The GitHub repository Shourya24536/Car-Checkro contains a labelled image folder "dataset" with 3 categories: major dent, minor dent, no dent. Examples follow, each with its label.

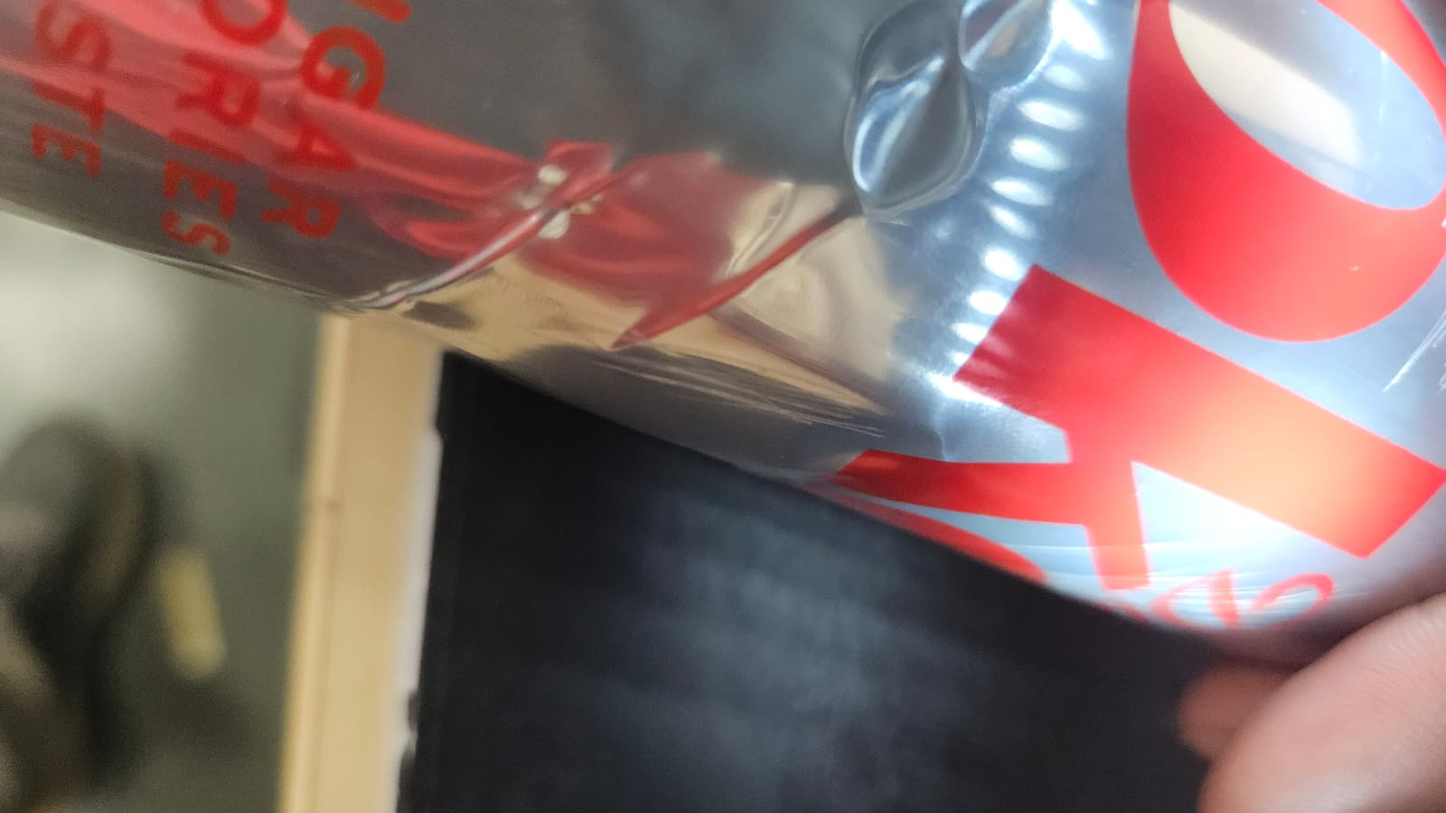
Label: minor dent

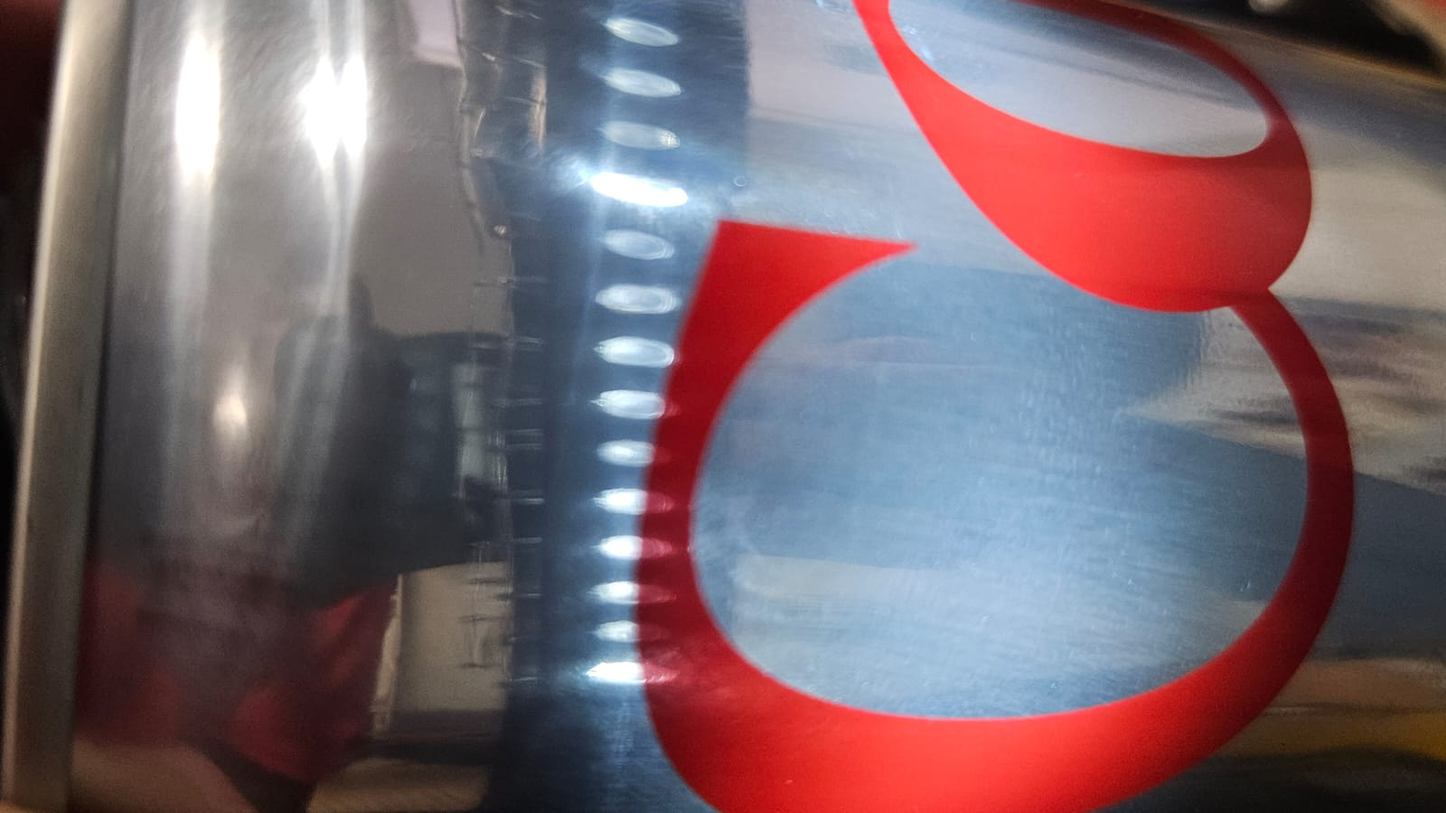
Label: no dent

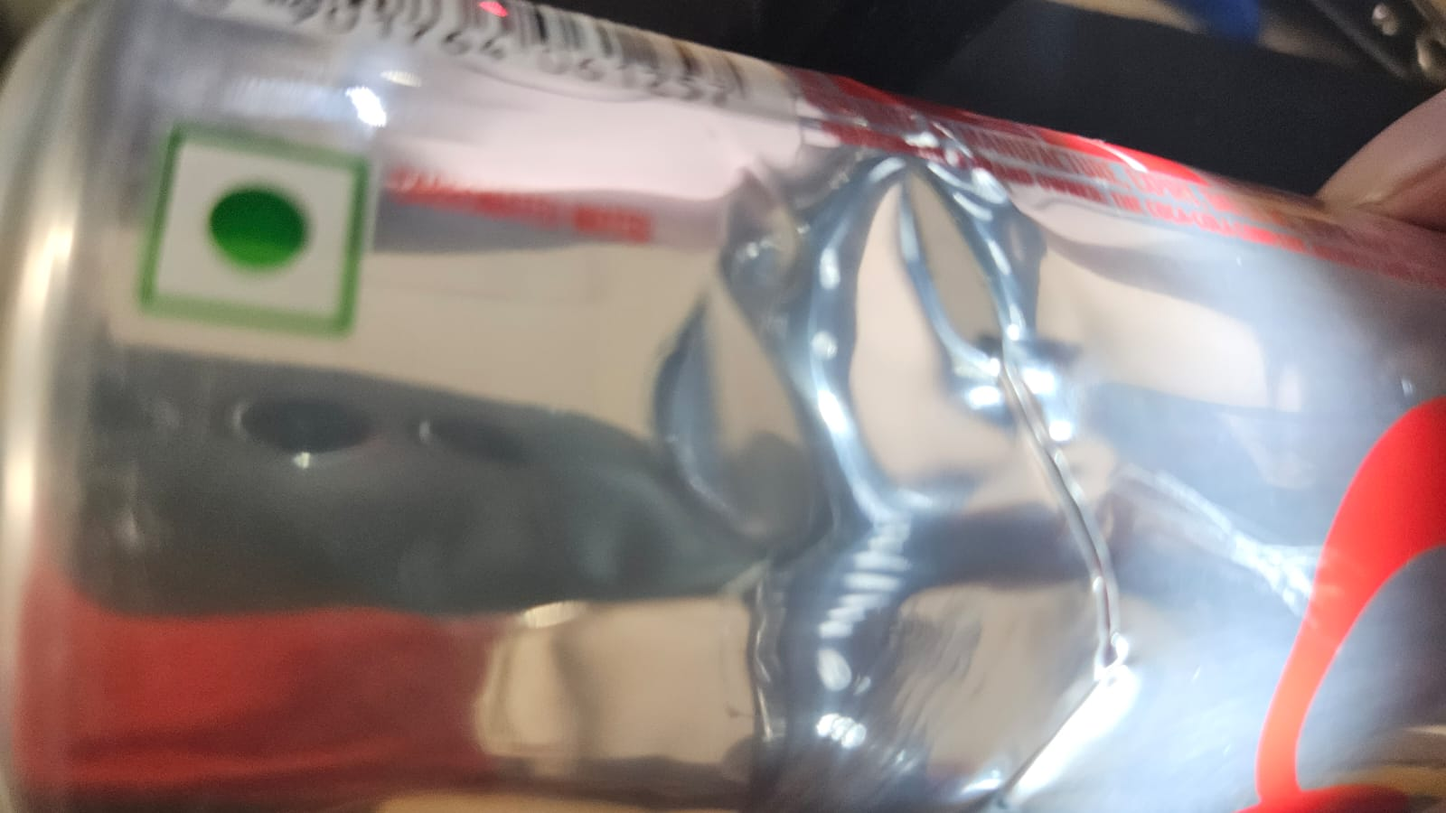
Label: minor dent

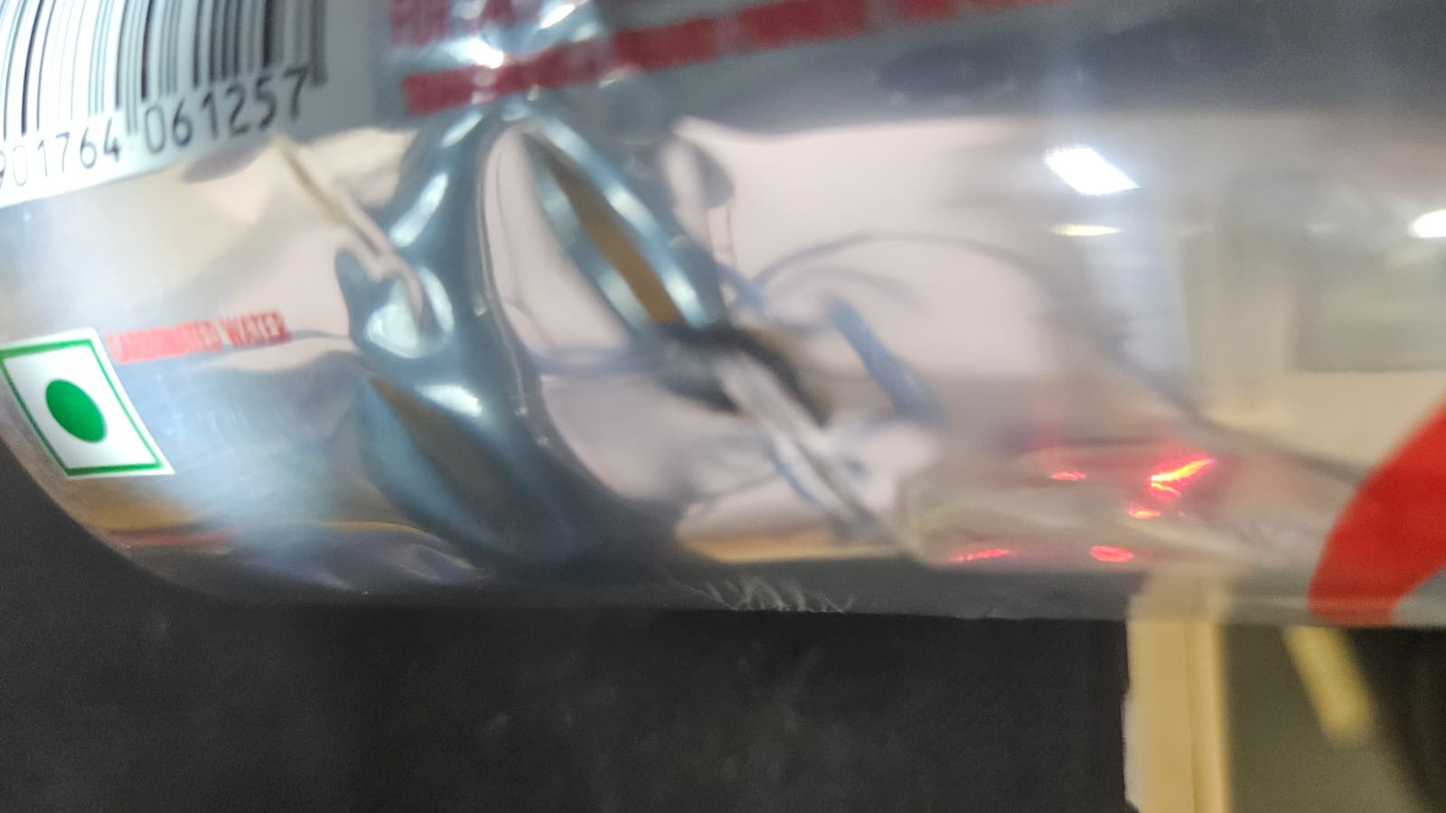
Label: minor dent

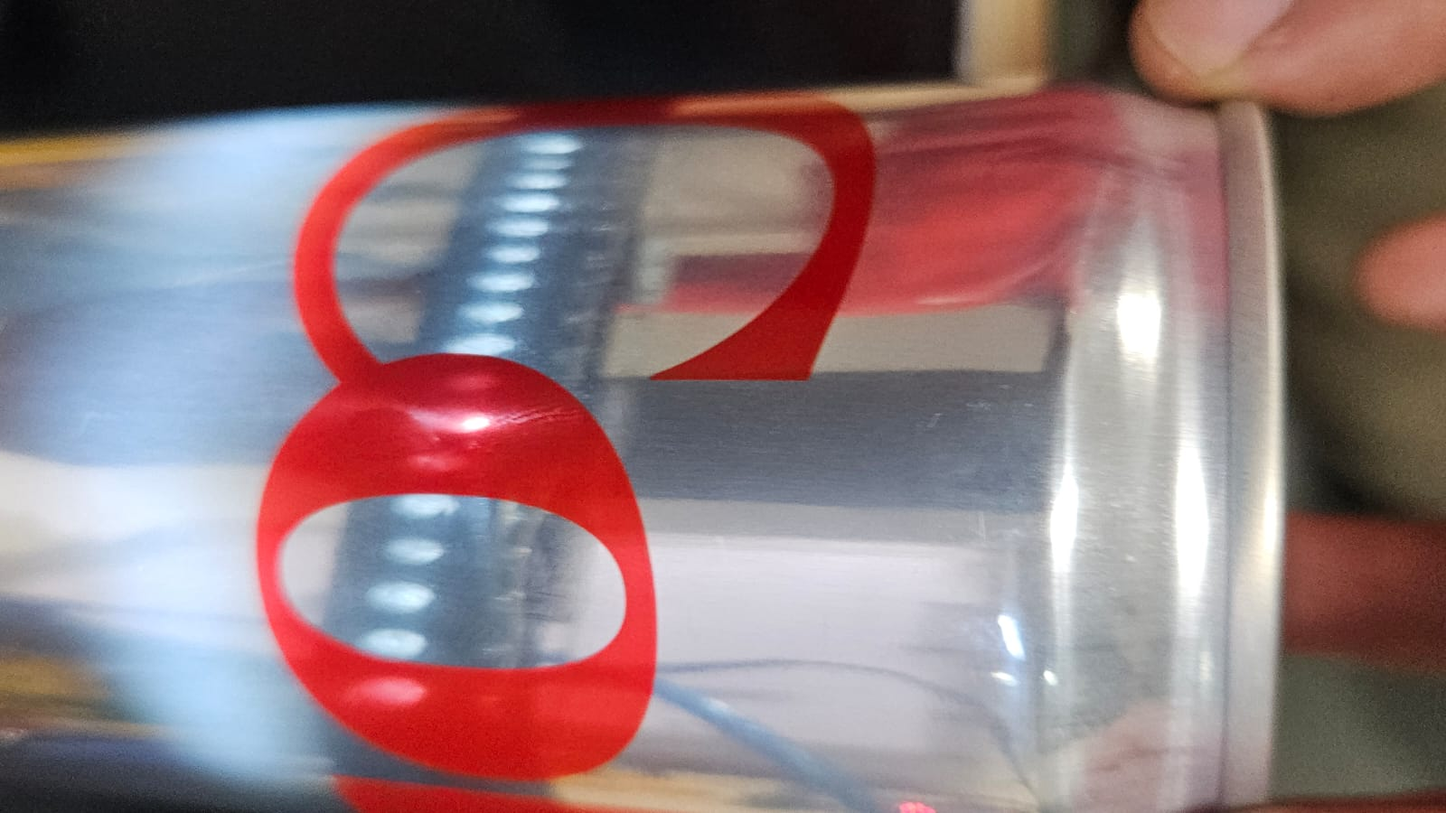
Label: no dent

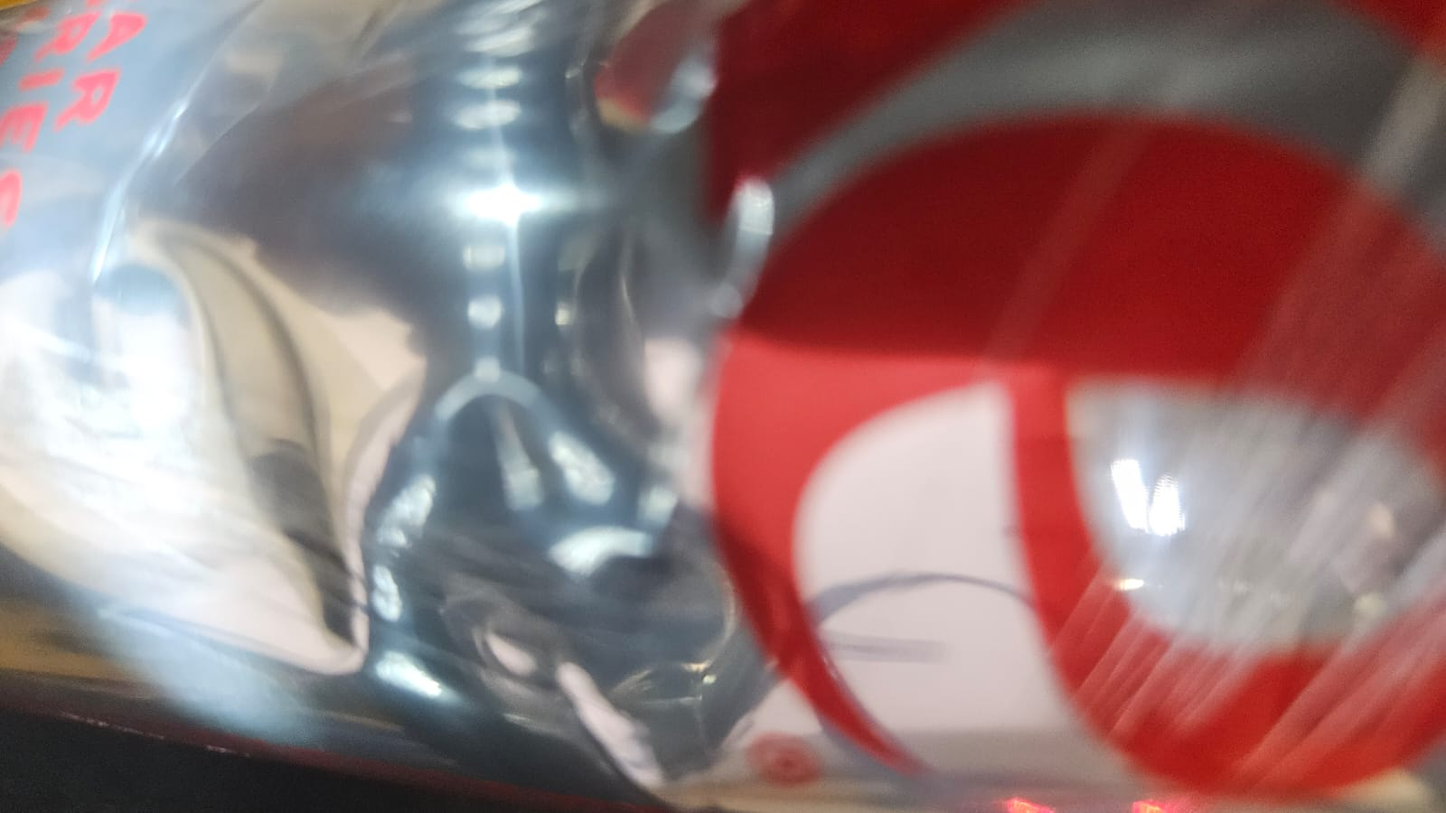
Label: minor dent
